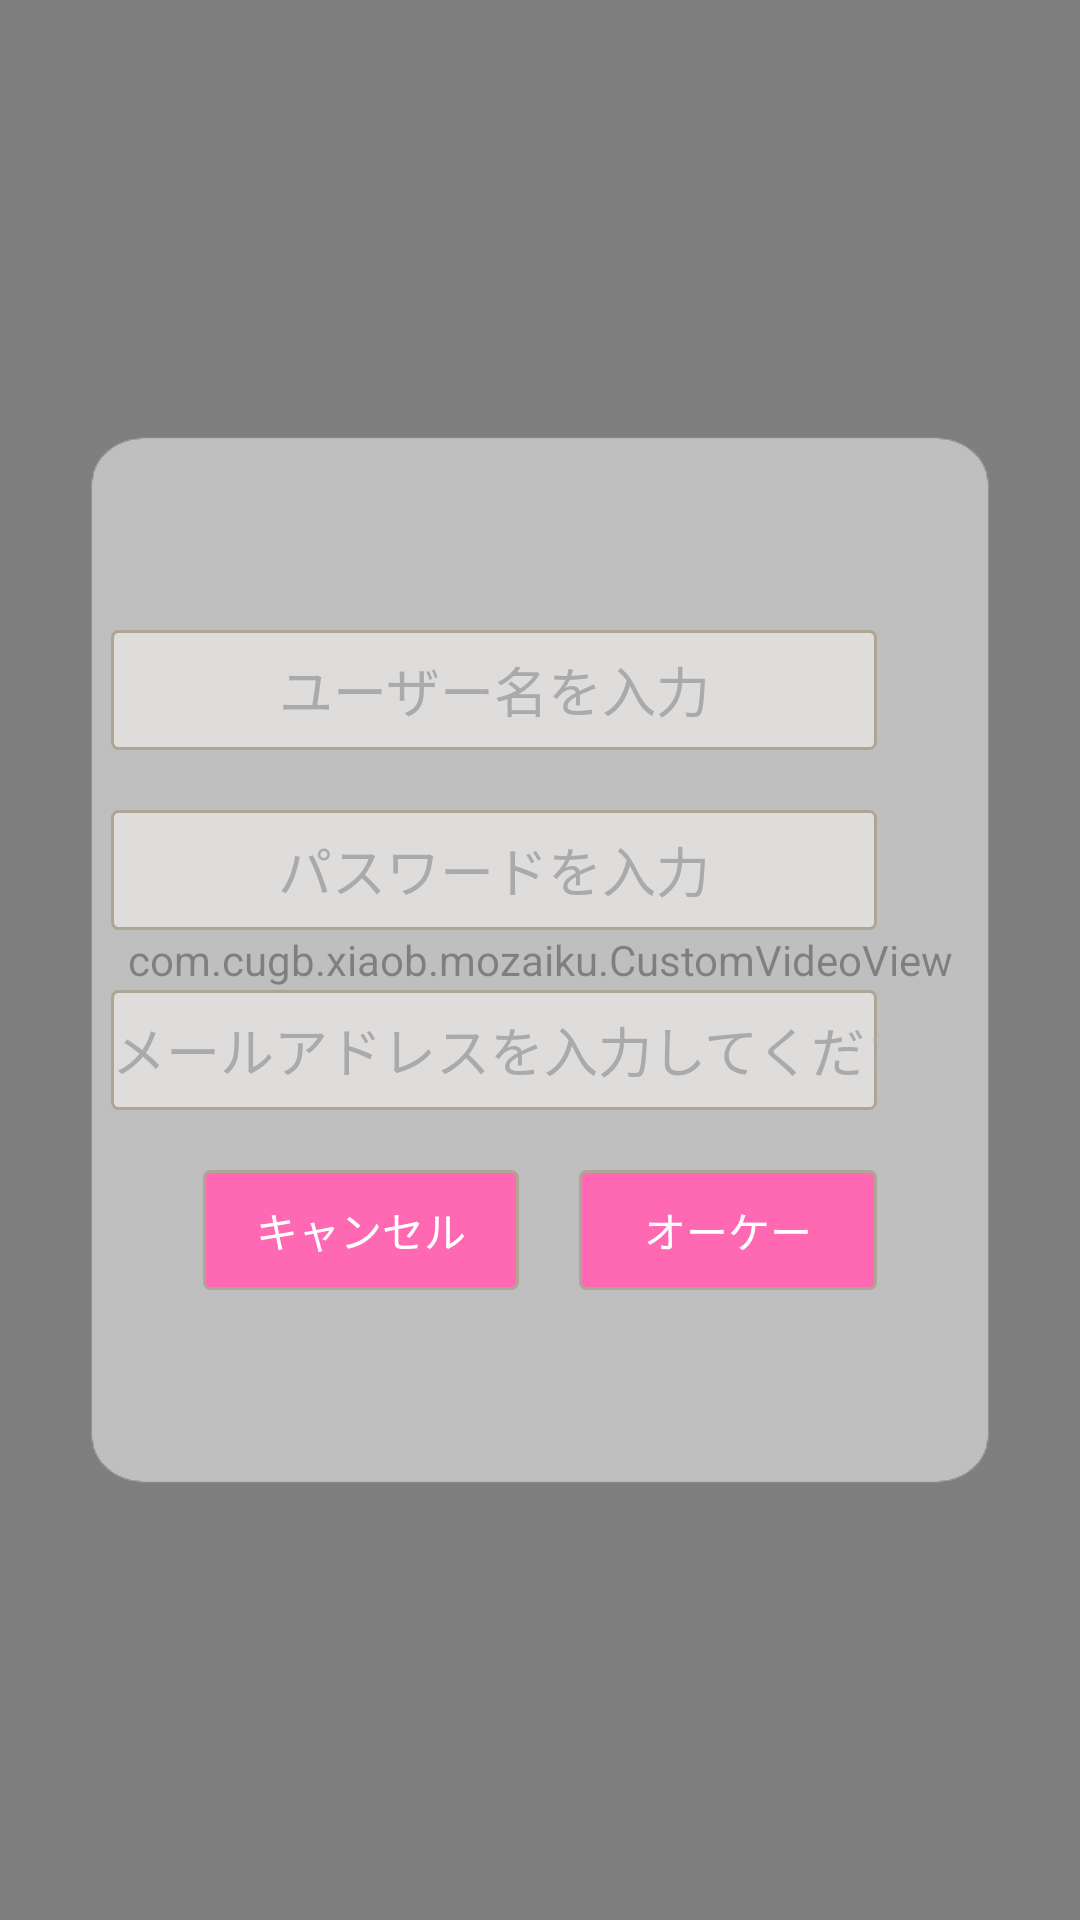

Produce the Android XML layout that renders to this screen, including the resource entries it uses.
<!-- AndroidManifest.xml: application theme AppTheme -->
<!-- res/layout/newuser_page.xml -->
<?xml version="1.0" encoding="utf-8"?>
<RelativeLayout
    xmlns:android="http://schemas.android.com/apk/res/android"
    xmlns:tools="http://schemas.android.com/tools"
    android:orientation="vertical"
    android:id="@+id/newuser"
    android:layout_width="match_parent"
    android:layout_height="match_parent"
    tools:context="com.cugb.xiaob.mozaiku.MainActivity">

    <com.cugb.xiaob.mozaiku.CustomVideoView
        android:id="@+id/videoView"
        android:layout_width="match_parent"
        android:layout_height="match_parent"
        android:layout_alignParentTop="true"
        android:layout_alignParentStart="true"/>

    <ImageView
        android:layout_width="300dp"
        android:layout_height="350dp"
        android:src="@drawable/white_test"
        android:scaleType="fitXY"
        android:layout_centerInParent="true"/>
    <TextView
        android:id="@+id/toast02"
        android:layout_width="wrap_content"
        android:layout_height="20dp"
        android:textColor="@color/pink"
        android:layout_above="@+id/linearLayout"
        android:layout_centerHorizontal="true"
        android:layout_marginBottom="18dp" />

    <LinearLayout
        android:layout_width="fill_parent"
        android:layout_height="wrap_content"
        android:layout_centerInParent="true"
        android:orientation="vertical"
        android:id="@+id/linearLayout">

        <LinearLayout
            android:layout_width="match_parent"
            android:layout_height="wrap_content">
            <TextView
                android:layout_width="wrap_content"
                android:layout_height="wrap_content"
                android:layout_gravity="center"
                android:layout_weight="1"/>
            <EditText
                android:id="@+id/nameText"
                android:layout_width="249dp"
                android:layout_height="40dp"
                android:ems="10"
                android:inputType="textPersonName"
                android:hint="@string/name_hint"
                android:gravity="center"
                android:textColorHint="@color/gray"
                android:background="@drawable/text_view_border"
                android:layout_centerInParent="true"
                android:layout_gravity="left"
                android:textColor="@color/pink"
                android:layout_marginRight="60dp"
                android:maxLines="1"
                android:layout_weight="0.17" />
            <TextView
                android:layout_width="wrap_content"
                android:layout_height="wrap_content"
                android:layout_gravity="center"
                android:layout_weight="0.2"/>
        </LinearLayout>
        <TextView
                 android:layout_width="match_parent"
                 android:layout_height="20dp"></TextView>
        <LinearLayout
            android:layout_width="match_parent"
            android:layout_height="wrap_content">
            <TextView
                android:layout_width="wrap_content"
                android:layout_height="wrap_content"
                android:layout_gravity="center"
                android:layout_weight="1"/>
            <EditText
                android:id="@+id/passwordText"
                android:layout_width="249dp"
                android:layout_height="40dp"
                android:ems="10"
                android:inputType="textPersonName"
                android:hint="@string/pw_hint"
                android:gravity="center"
                android:textColorHint="@color/gray"
                android:background="@drawable/text_view_border"
                android:layout_centerInParent="true"
                android:layout_gravity="left"
                android:textColor="@color/pink"
                android:layout_marginRight="60dp"
                android:maxLines="1"
                android:layout_weight="0.17" />
            <TextView
                android:layout_width="wrap_content"
                android:layout_height="wrap_content"
                android:layout_gravity="center"
                android:layout_weight="0.2"/>
        </LinearLayout>
<TextView
    android:layout_width="match_parent"
    android:layout_height="20dp"></TextView>
        <LinearLayout
            android:layout_width="match_parent"
            android:layout_height="wrap_content">
            <TextView
                android:layout_width="wrap_content"
                android:layout_height="wrap_content"
                android:gravity="right"
                android:layout_gravity="center"
                android:layout_weight="1"/>

            <EditText
                android:id="@+id/mailText"
                android:layout_width="249dp"
                android:layout_height="40dp"
                android:layout_centerInParent="true"
                android:layout_gravity="left"
                android:layout_marginRight="60dp"
                android:layout_weight="0.17"
                android:background="@drawable/text_view_border"
                android:ems="10"
                android:gravity="center"
                android:hint="@string/mail_hint"
                android:inputType="textPersonName"
                android:maxLines="1"
                android:textColor="@color/pink"
                android:textColorHint="@color/gray" />
            <TextView
                android:layout_width="wrap_content"
                android:layout_height="wrap_content"
                android:layout_gravity="center"
                android:layout_weight="0.2"/>
        </LinearLayout>
<LinearLayout
    android:layout_width="match_parent"
    android:layout_height="20dp"></LinearLayout>
        <LinearLayout
            android:layout_width="fill_parent"
            android:layout_height="wrap_content"
            android:orientation="horizontal">
            <TextView
                android:layout_width="50dp"
                android:layout_height="wrap_content"
                android:layout_weight="0.5"/>
            <Button
                android:id="@+id/cancel"
                style="?android:attr/buttonBarButtonStyle"
                android:layout_width="wrap_content"
                android:layout_height="40dp"
                android:layout_weight="1"
                android:textColor="@color/white"
                android:background="@drawable/log_btn"
                android:text="@string/cancel" />

            <TextView
                android:layout_width="20dp"
                android:layout_height="wrap_content" />
            <Button
                android:id="@+id/ok"
                style="?android:attr/buttonBarButtonStyle"
                android:layout_weight="1"
                android:textColor="@color/white"
                android:layout_height="40dp"
                android:layout_width="wrap_content"
                android:background="@drawable/log_btn"
                android:text="@string/OK" />
            <TextView
                android:layout_width="50dp"
                android:layout_height="wrap_content"
                android:layout_weight="0.5"/>
        </LinearLayout>


    </LinearLayout>
</RelativeLayout>
<!-- resources referenced by this layout -->
<resources>
  <color name="gray">#aaaaaa</color>
  <color name="pink">#ff82aa</color>
  <color name="white">#fff</color>
  <!-- drawable log_btn (drawable) -->
  <?xml version="1.0" encoding="UTF-8"?>
  <shape xmlns:android="http://schemas.android.com/apk/res/android">
      <solid android:color="#ff69b4" />
      <stroke android:width="1dip" android:color="#aea594" />
      <corners android:topLeftRadius="2dp"
          android:topRightRadius="2dp"
          android:bottomRightRadius="2dp"
          android:bottomLeftRadius="2dp"/>
  </shape>
  <!-- drawable text_view_border (drawable) -->
  <?xml version="1.0" encoding="UTF-8"?>
  <shape xmlns:android="http://schemas.android.com/apk/res/android">
      <solid android:color="#80fffafa" />
      <stroke android:width="1dip" android:color="#aea594" />
      <corners android:topLeftRadius="2dp"
          android:topRightRadius="2dp"
          android:bottomRightRadius="2dp"
          android:bottomLeftRadius="2dp"/>
  </shape>
  <!-- drawable white_test: png bitmap (drawable, 3959 bytes) -->
  <string name="OK">オーケー</string>
  <string name="cancel">キャンセル</string>
  <string name="mail_hint">メールアドレスを入力してください</string>
  <string name="name_hint">ユーザー名を入力</string>
  <string name="pw_hint">パスワードを入力</string>
  <style name="AppTheme" parent="Theme.AppCompat.Light.DarkActionBar">
          
          <item name="colorPrimary">@color/colorPrimary</item>
          <item name="colorPrimaryDark">@color/colorPrimaryDark</item>
          <item name="colorAccent">@color/colorAccent</item>
      </style>
  <color name="colorPrimary">#3F51B5</color>
  <color name="colorPrimaryDark">#303F9F</color>
  <color name="colorAccent">#FF4081</color>
</resources>
